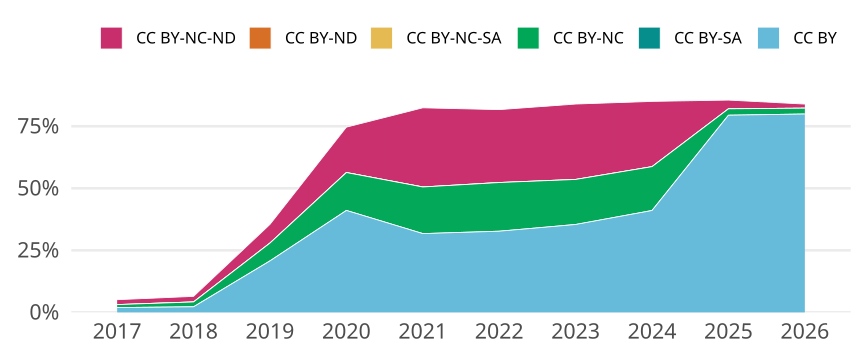

Source data for this figure (header and first rows):
cr_year, jn_all, cc, cc_total, prop
2017, 10838, CC BY, 209, 0.01928
2017, 10838, CC BY-SA, 0, 0
2017, 10838, CC BY-NC, 131, 0.01209
2017, 10838, CC BY-NC-SA, 0, 0
2017, 10838, CC BY-ND, 1, 9.226794611551947e-5
2017, 10838, CC BY-NC-ND, 213, 0.01965
2018, 11265, CC BY, 253, 0.02246
2018, 11265, CC BY-SA, 1, 8.87705281846427e-5
2018, 11265, CC BY-NC, 219, 0.01944
2018, 11265, CC BY-NC-SA, 2, 1.775410563692854e-4
2018, 11265, CC BY-ND, 0, 0
2018, 11265, CC BY-NC-ND, 253, 0.02246
2019, 10845, CC BY, 2250, 0.2075
2019, 10845, CC BY-SA, 0, 0
2019, 10845, CC BY-NC, 779, 0.07183
2019, 10845, CC BY-NC-SA, 0, 0
2019, 10845, CC BY-ND, 2, 1.8441678192715537e-4
2019, 10845, CC BY-NC-ND, 815, 0.07515
2020, 11830, CC BY, 4858, 0.4107
2020, 11830, CC BY-SA, 0, 0
2020, 11830, CC BY-NC, 1806, 0.1527
2020, 11830, CC BY-NC-SA, 0, 0
2020, 11830, CC BY-ND, 5, 4.2265426880811494e-4
2020, 11830, CC BY-NC-ND, 2161, 0.1827
2021, 12116, CC BY, 3846, 0.3174
2021, 12116, CC BY-SA, 0, 0
2021, 12116, CC BY-NC, 2275, 0.1878
2021, 12116, CC BY-NC-SA, 0, 0
2021, 12116, CC BY-ND, 3, 2.4760647078243646e-4
2021, 12116, CC BY-NC-ND, 3863, 0.3188
2022, 10300, CC BY, 3369, 0.3271
2022, 10300, CC BY-SA, 0, 0
2022, 10300, CC BY-NC, 2020, 0.1961
2022, 10300, CC BY-NC-SA, 1, 9.70873786407767e-5
2022, 10300, CC BY-ND, 1, 9.70873786407767e-5
2022, 10300, CC BY-NC-ND, 3024, 0.2936
2023, 10883, CC BY, 3855, 0.3542
2023, 10883, CC BY-SA, 0, 0
2023, 10883, CC BY-NC, 1975, 0.1815
2023, 10883, CC BY-NC-SA, 0, 0
2023, 10883, CC BY-ND, 0, 0
2023, 10883, CC BY-NC-ND, 3306, 0.3038
2024, 10191, CC BY, 4184, 0.4106
2024, 10191, CC BY-SA, 0, 0
2024, 10191, CC BY-NC, 1800, 0.1766
2024, 10191, CC BY-NC-SA, 0, 0
2024, 10191, CC BY-ND, 0, 0
2024, 10191, CC BY-NC-ND, 2680, 0.263
2025, 10147, CC BY, 8061, 0.7944
2025, 10147, CC BY-SA, 0, 0
2025, 10147, CC BY-NC, 262, 0.02582
2025, 10147, CC BY-NC-SA, 0, 0
2025, 10147, CC BY-ND, 1, 9.855129594954174e-5
2025, 10147, CC BY-NC-ND, 356, 0.03508
2026, 1400, CC BY, 1119, 0.7993
2026, 1400, CC BY-SA, 0, 0
2026, 1400, CC BY-NC, 33, 0.02357
2026, 1400, CC BY-NC-SA, 0, 0
2026, 1400, CC BY-ND, 0, 0
2026, 1400, CC BY-NC-ND, 23, 0.01643
